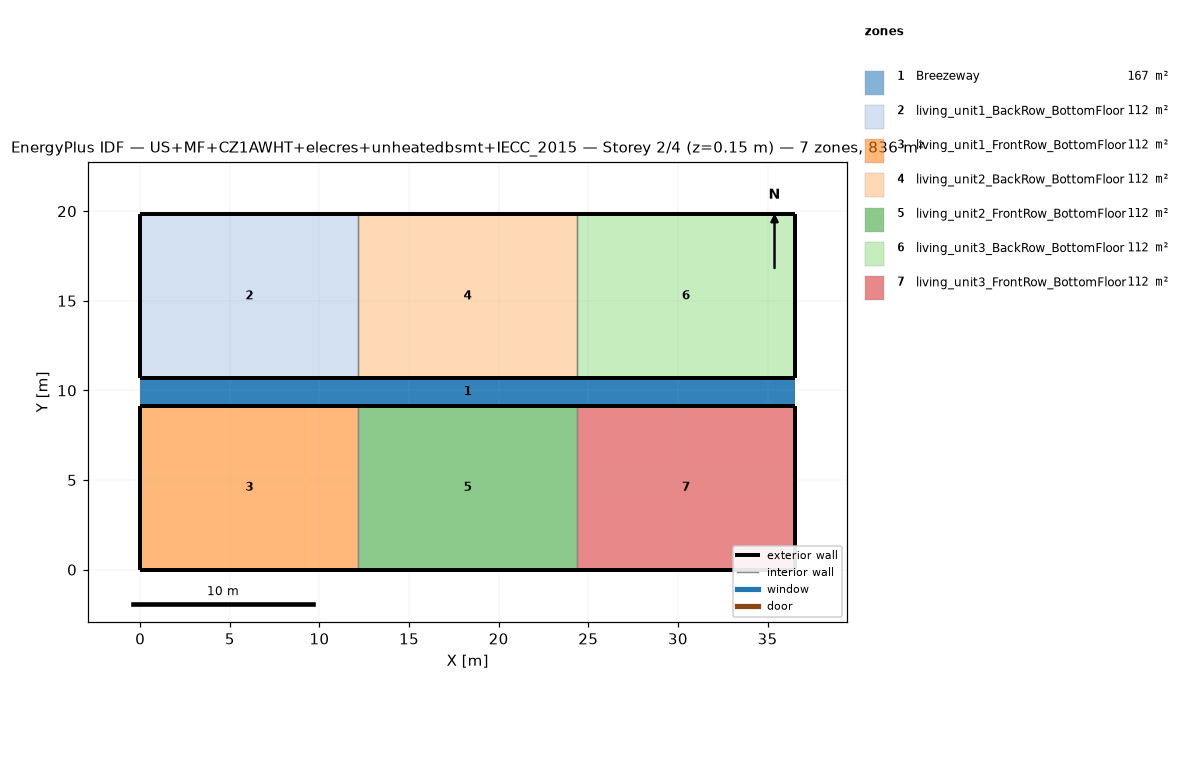
=== STOREY PLAN SPEC (per zone: floor XY polygon, exterior-wall plan segments, windows/doors) ===
zone 1: Breezeway  (167.0 m²)
  floor: (36.54, 9.16) (0.00, 9.16) (0.00, 10.68) (36.54, 10.68)
  floor: (36.54, 9.16) (0.00, 9.16) (0.00, 10.68) (36.54, 10.68)
  floor: (36.54, 9.16) (0.00, 9.16) (0.00, 10.68) (36.54, 10.68)
zone 2: living_unit1_BackRow_BottomFloor  (111.5 m²)
  floor: (12.18, 10.68) (0.00, 10.68) (0.00, 19.84) (12.18, 19.84)
  exterior wall: (0.00, 10.68) – (12.18, 10.68)  [12.2 m]
  exterior wall: (12.18, 19.84) – (0.00, 19.84)  [12.2 m]
  exterior wall: (0.00, 19.84) – (0.00, 10.68)  [9.2 m]
  interior walls: 1
zone 3: living_unit1_FrontRow_BottomFloor  (111.5 m²)
  floor: (12.18, 0.00) (0.00, 0.00) (0.00, 9.16) (12.18, 9.16)
  exterior wall: (0.00, 0.00) – (12.18, 0.00)  [12.2 m]
  exterior wall: (12.18, 9.16) – (0.00, 9.16)  [12.2 m]
  exterior wall: (0.00, 9.16) – (0.00, 0.00)  [9.2 m]
  interior walls: 1
zone 4: living_unit2_BackRow_BottomFloor  (111.5 m²)
  floor: (24.36, 10.68) (12.18, 10.68) (12.18, 19.84) (24.36, 19.84)
  exterior wall: (12.18, 10.68) – (24.36, 10.68)  [12.2 m]
  exterior wall: (24.36, 19.84) – (12.18, 19.84)  [12.2 m]
  interior walls: 2
zone 5: living_unit2_FrontRow_BottomFloor  (111.5 m²)
  floor: (24.36, 0.00) (12.18, 0.00) (12.18, 9.16) (24.36, 9.16)
  exterior wall: (12.18, 0.00) – (24.36, 0.00)  [12.2 m]
  exterior wall: (24.36, 9.16) – (12.18, 9.16)  [12.2 m]
  interior walls: 2
zone 6: living_unit3_BackRow_BottomFloor  (111.5 m²)
  floor: (36.54, 10.68) (24.36, 10.68) (24.36, 19.84) (36.54, 19.84)
  exterior wall: (24.36, 10.68) – (36.54, 10.68)  [12.2 m]
  exterior wall: (36.54, 10.68) – (36.54, 19.84)  [9.2 m]
  exterior wall: (36.54, 19.84) – (24.36, 19.84)  [12.2 m]
  interior walls: 1
zone 7: living_unit3_FrontRow_BottomFloor  (111.5 m²)
  floor: (36.54, 0.00) (24.36, 0.00) (24.36, 9.16) (36.54, 9.16)
  exterior wall: (24.36, 0.00) – (36.54, 0.00)  [12.2 m]
  exterior wall: (36.54, 0.00) – (36.54, 9.16)  [9.2 m]
  exterior wall: (36.54, 9.16) – (24.36, 9.16)  [12.2 m]
  interior walls: 1

=== DERIVED (storey summary) ===
Building: US+MF+CZ1AWHT+elecres+unheatedbsmt+IECC_2015
Storey: 2 of 4  (floor level z = 0.15 m)
Storey gross floor area: 836.2 m²
Zones on this storey: 7
  - Breezeway: floor 167.0 m²
  - living_unit1_BackRow_BottomFloor: floor 111.5 m²; exterior wall 33.5 m (86.9 m²); WWR 0.0%
  - living_unit1_FrontRow_BottomFloor: floor 111.5 m²; exterior wall 33.5 m (86.9 m²); WWR 0.0%
  - living_unit2_BackRow_BottomFloor: floor 111.5 m²; exterior wall 24.4 m (63.1 m²); WWR 0.0%
  - living_unit2_FrontRow_BottomFloor: floor 111.5 m²; exterior wall 24.4 m (63.1 m²); WWR 0.0%
  - living_unit3_BackRow_BottomFloor: floor 111.5 m²; exterior wall 33.5 m (86.9 m²); WWR 0.0%
  - living_unit3_FrontRow_BottomFloor: floor 111.5 m²; exterior wall 33.5 m (86.9 m²); WWR 0.0%
Zone adjacency (shared interzone walls):
  - living_unit1_BackRow_BottomFloor ↔ living_unit2_BackRow_BottomFloor
  - living_unit1_FrontRow_BottomFloor ↔ living_unit2_FrontRow_BottomFloor
  - living_unit2_BackRow_BottomFloor ↔ living_unit3_BackRow_BottomFloor
  - living_unit2_FrontRow_BottomFloor ↔ living_unit3_FrontRow_BottomFloor